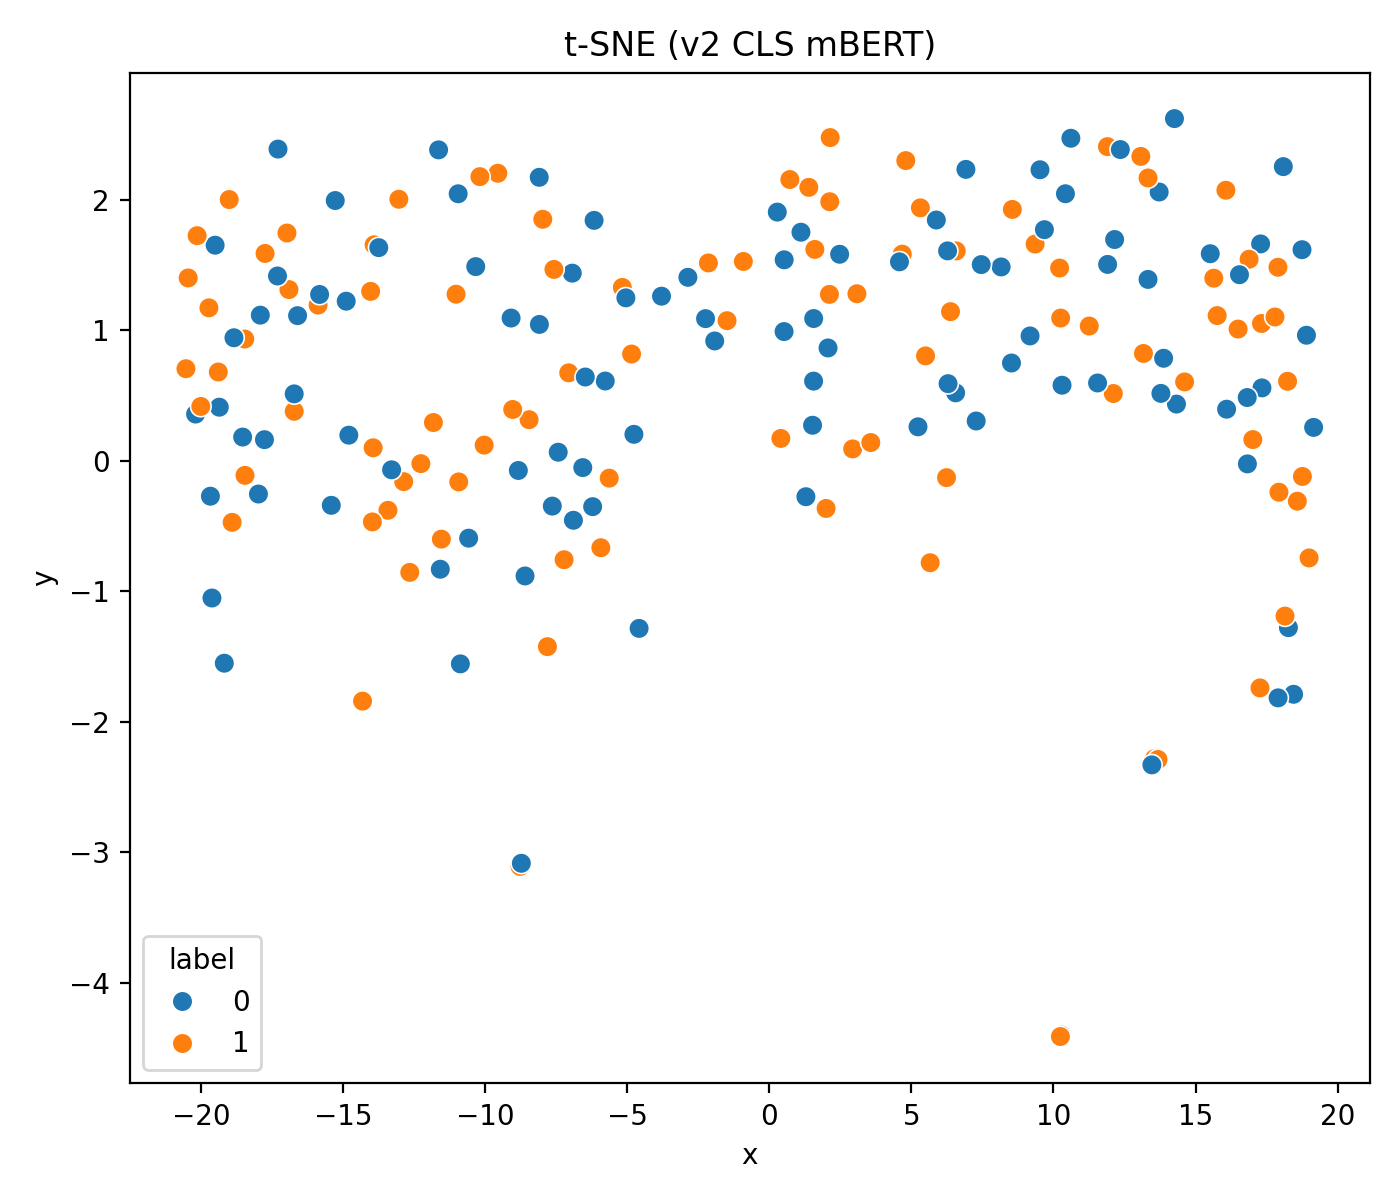

The table this chart was drawn from, first rows:
x, y, label
-4.85, 0.8172, 1
18.27, -1.279, 0
10.61, 2.47, 0
4.801, 2.299, 1
-15.28, 1.993, 0
-14.8, 0.1956, 0
-19.01, 2.001, 1
15.76, 1.112, 1
5.231, 0.2595, 0
9.525, 2.229, 0
-20.2, 0.3572, 0
18.45, -1.79, 0
14.26, 2.621, 0
-12.27, -0.02242, 1
-14.03, 1.297, 1
-13.42, -0.3801, 1
-8.1, 2.171, 0
2.065, 0.8638, 0
-1.925, 0.9173, 0
-8.458, 0.3141, 1
5.659, -0.7816, 1
-15.88, 1.192, 1
-8.776, -3.108, 1
-5.176, 1.327, 1
-0.916, 1.526, 1
13.55, -2.283, 1
-13.04, 2.003, 1
1.556, 0.6096, 0
4.678, 1.583, 1
-19.36, 0.4098, 0
5.316, 1.937, 1
-13.97, -0.469, 1
-18.91, -0.4724, 1
18.15, -1.191, 1
18.58, -0.3104, 1
13.68, -2.289, 1
-7.976, 1.85, 1
-17.75, 1.588, 1
8.551, 1.925, 1
-1.49, 1.073, 1
-16.61, 1.111, 0
0.2783, 1.905, 0
-19.73, 1.171, 1
17.32, 1.051, 1
-10.04, 0.1192, 1
7.279, 0.3042, 0
-7.812, -1.425, 1
1.559, 1.089, 0
2.932, 0.09018, 1
-13.91, 1.654, 1
18.76, -0.1208, 1
12.15, 1.694, 0
17.91, -1.817, 0
10.28, -4.401, 0
10.23, -4.419, 1
17.8, 1.101, 1
-17.98, -0.2555, 0
-12.87, -0.1604, 1
-19.4, 0.6794, 1
-6.937, 1.437, 0
... 140 more rows
